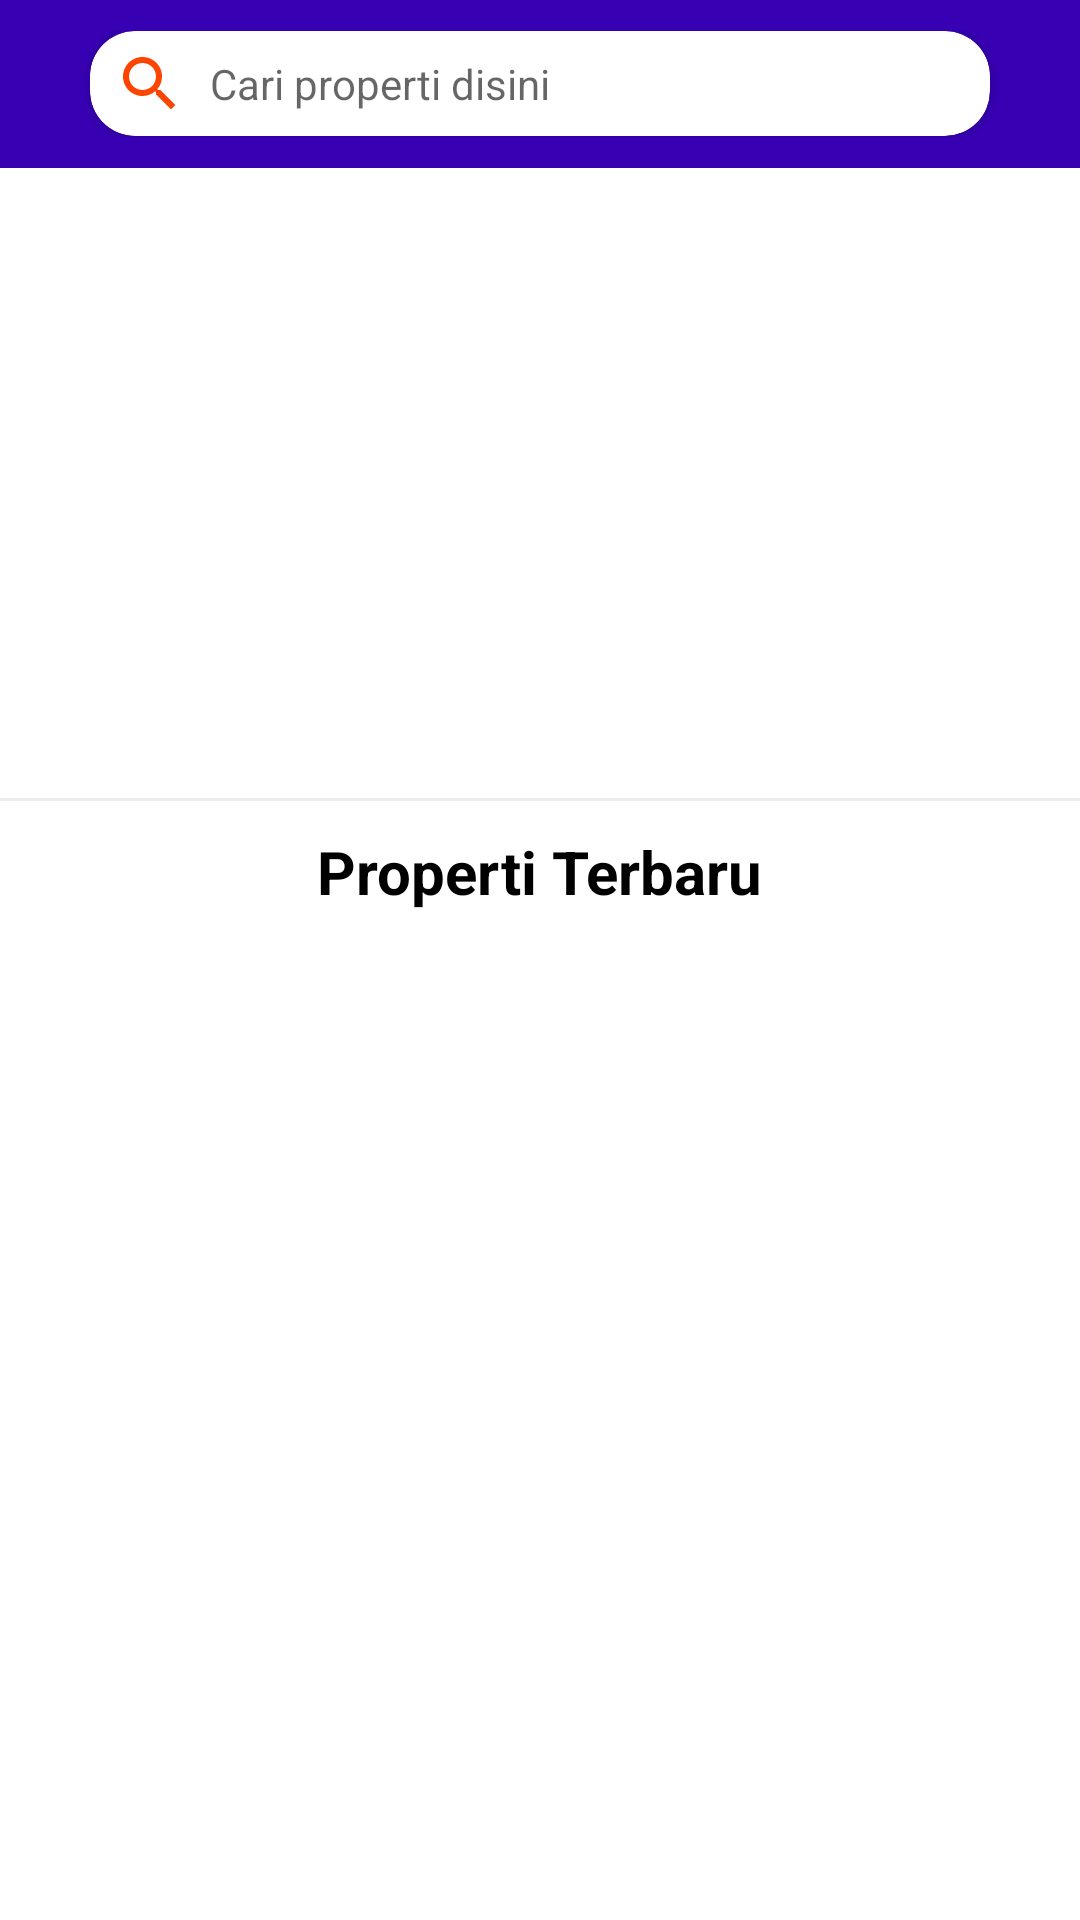

Android layout source for this screen:
<!-- AndroidManifest.xml: application theme Theme.BakulProperti -->
<!-- res/layout/fragment_home.xml -->
<?xml version="1.0" encoding="utf-8"?>
<LinearLayout
    xmlns:android="http://schemas.android.com/apk/res/android"
    xmlns:app="http://schemas.android.com/apk/res-auto"
    xmlns:tools="http://schemas.android.com/tools"
    android:layout_width="match_parent"
    android:layout_height="match_parent"
    android:orientation="vertical"
    tools:context=".fragment.FragmentHome" >

    <RelativeLayout
        android:background="@color/purple_700"
        android:padding="10dp"
        android:layout_width="match_parent"
        android:layout_height="56dp"
        android:orientation="horizontal">

        <androidx.cardview.widget.CardView
            android:layout_centerVertical="true"
            android:layout_width="match_parent"
            android:layout_marginHorizontal="20dp"
            android:layout_height="35dp"
            app:cardCornerRadius="15dp">
            <LinearLayout
                android:layout_width="match_parent"
                android:layout_height="match_parent"
                android:orientation="horizontal"
                android:gravity="center_vertical">

                <ImageView
                    android:layout_width="wrap_content"
                    android:layout_height="match_parent"
                    android:layout_marginHorizontal="8dp"
                    android:src="@drawable/ic_baseline_search_24"/>

                <TextView
                    android:layout_width="match_parent"
                    android:layout_height="wrap_content"
                    android:hint="Cari properti disini"/>

            </LinearLayout>

        </androidx.cardview.widget.CardView>

    </RelativeLayout>

    <androidx.core.widget.NestedScrollView
        android:layout_width="match_parent"
        android:layout_height="match_parent">

        <LinearLayout
            android:orientation="vertical"
            android:layout_width="match_parent"
            android:layout_height="match_parent"
            android:layout_marginVertical="10dp">

            <androidx.viewpager.widget.ViewPager
                android:id="@+id/vp_slider"
                android:layout_width="match_parent"
                android:layout_height="190dp"/>

            <View
                android:layout_marginTop="10dp"
                android:layout_width="match_parent"
                android:layout_height="1dp"
                android:background="#ECECEC"/>

            <LinearLayout
                android:layout_width="match_parent"
                android:layout_height="wrap_content"
                android:layout_marginTop="10dp"
                android:orientation="vertical">

                <TextView
                    android:textSize="20sp"
                    android:layout_gravity="center"
                    android:textStyle="bold"
                    android:layout_width="wrap_content"
                    android:layout_height="wrap_content"
                    android:layout_marginHorizontal="10dp"
                    android:text="Properti Terbaru"
                    android:textColor="@color/black"/>

                <androidx.recyclerview.widget.RecyclerView
                    android:layout_marginVertical="10dp"
                    android:id="@+id/rv_properti"
                    android:layout_width="match_parent"
                    android:layout_height="wrap_content"/>

            </LinearLayout>



        </LinearLayout>

    </androidx.core.widget.NestedScrollView>



</LinearLayout>
<!-- resources referenced by this layout -->
<resources>
  <!-- drawable ic_baseline_search_24 (drawable) -->
  <vector android:height="24dp" android:tint="#FD4401"
      android:viewportHeight="24" android:viewportWidth="24"
      android:width="24dp" xmlns:android="http://schemas.android.com/apk/res/android">
      <path android:fillColor="@android:color/white" android:pathData="M15.5,14h-0.79l-0.28,-0.27C15.41,12.59 16,11.11 16,9.5 16,5.91 13.09,3 9.5,3S3,5.91 3,9.5 5.91,16 9.5,16c1.61,0 3.09,-0.59 4.23,-1.57l0.27,0.28v0.79l5,4.99L20.49,19l-4.99,-5zM9.5,14C7.01,14 5,11.99 5,9.5S7.01,5 9.5,5 14,7.01 14,9.5 11.99,14 9.5,14z"/>
  </vector>
  <style name="Theme.BakulProperti" parent="Theme.MaterialComponents.DayNight.NoActionBar">
          
          <item name="colorPrimary">@color/purple_500</item>
          <item name="colorPrimaryVariant">@color/purple_700</item>
          <item name="colorOnPrimary">@color/white</item>
          
          <item name="colorSecondary">@color/teal_200</item>
          <item name="colorSecondaryVariant">@color/teal_700</item>
          <item name="colorOnSecondary">@color/black</item>
          
          <item name="android:statusBarColor">?attr/colorPrimaryVariant</item>
          
      </style>
  <!-- not gathered from this repository: default colours our renderer supplied (Android Studio template values) -->
  <color name="purple_500">#FF6200EE</color>
  <color name="purple_700">#FF3700B3</color>
  <color name="teal_200">#FF03DAC5</color>
  <color name="teal_700">#FF018786</color>
  <color name="black">#FF000000</color>
  <color name="white">#FFFFFFFF</color>
</resources>
